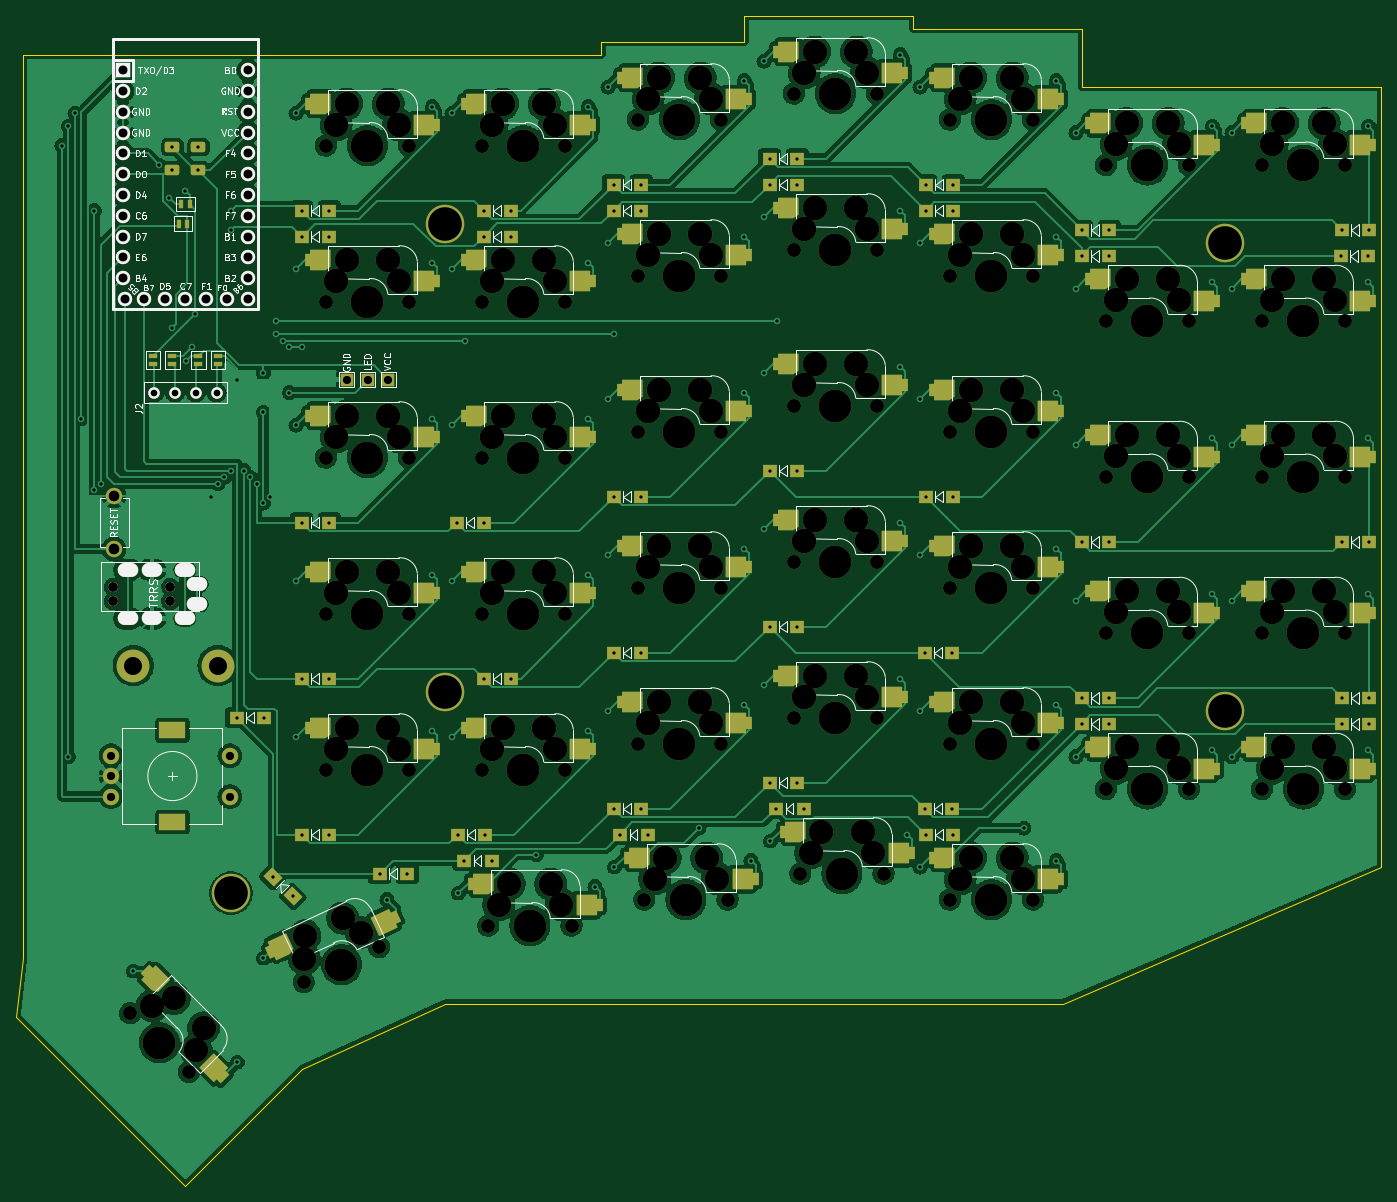
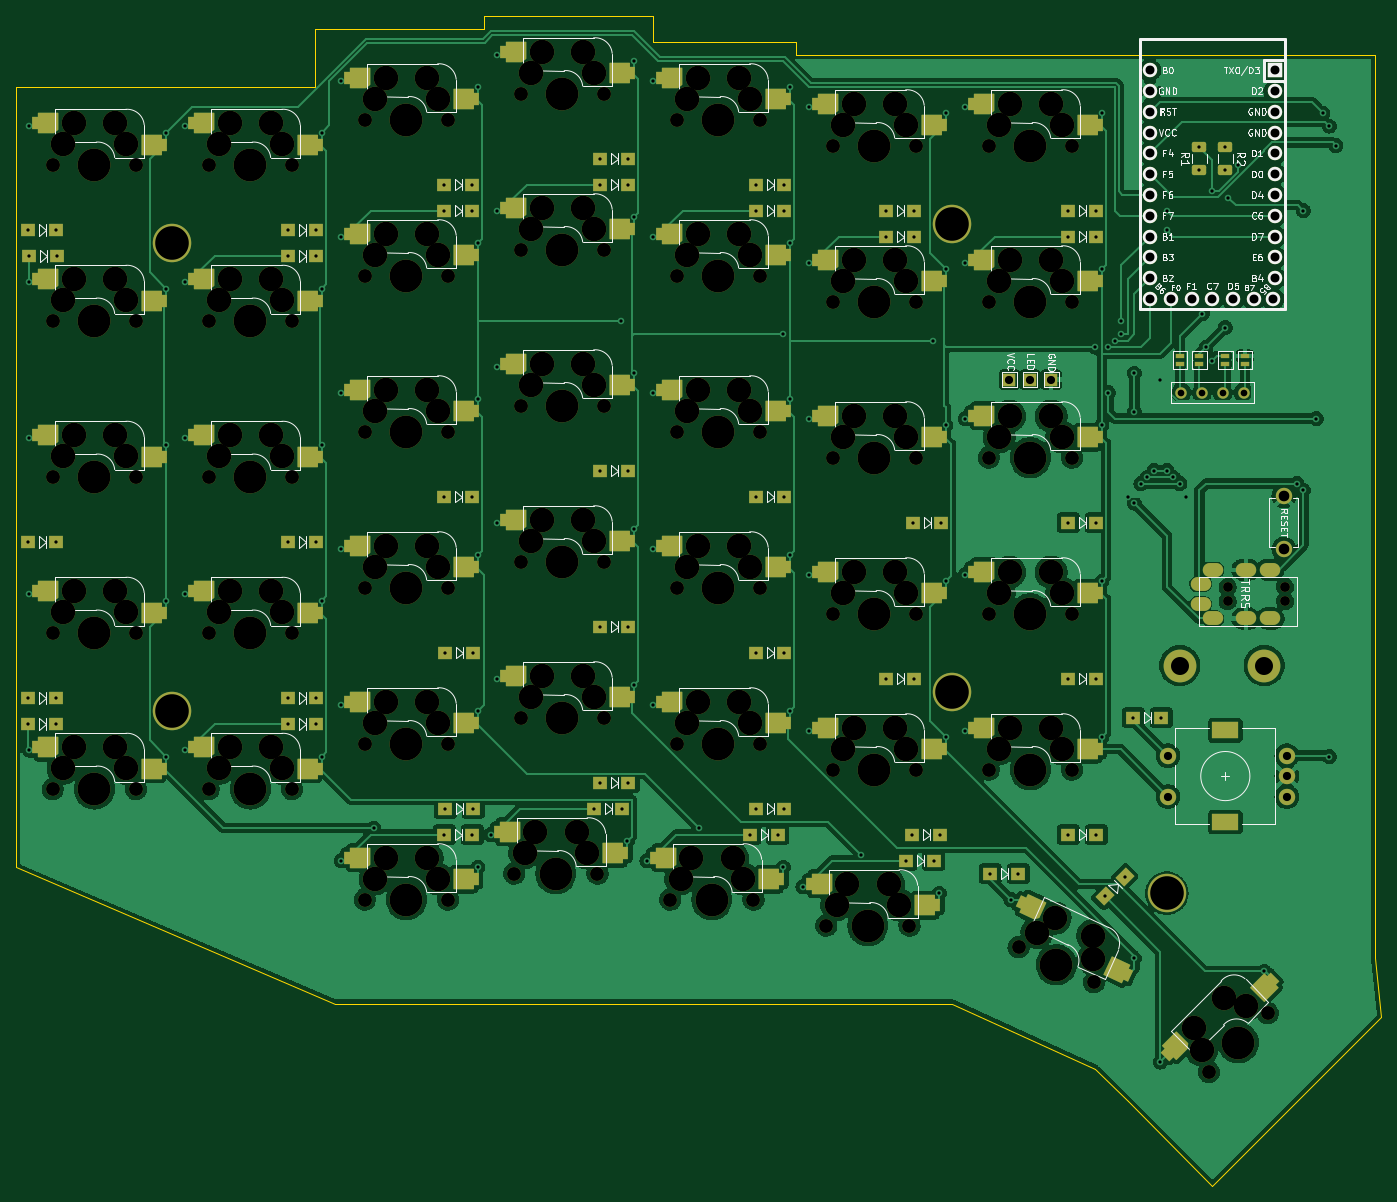
Circuit board: 11 layer files. Board 166.7 x 142.9 mm.
- bottom_copper: Sofle_Extended-B_Cu.gbr (351904 bytes)
- bottom_mask: Sofle_Extended-B_Mask.gbr (19701 bytes)
- paste: Sofle_Extended-B_Paste.gbr (5111 bytes)
- bottom_silk: Sofle_Extended-B_Silkscreen.gbr (58621 bytes)
- outline: Sofle_Extended-Edge_Cuts.gbr (1443 bytes)
- top_copper: Sofle_Extended-F_Cu.gbr (462765 bytes)
- top_mask: Sofle_Extended-F_Mask.gbr (19971 bytes)
- paste: Sofle_Extended-F_Paste.gbr (6124 bytes)
- top_silk: Sofle_Extended-F_Silkscreen.gbr (58705 bytes)
- drill: Sofle_Extended-NPTH.drl (5475 bytes)
- drill: Sofle_Extended-PTH.drl (5708 bytes)

=== bottom_copper: Sofle_Extended-B_Cu.gbr (351904 bytes, source omitted) ===
=== bottom_mask: Sofle_Extended-B_Mask.gbr (19701 bytes, source omitted) ===
=== paste: Sofle_Extended-B_Paste.gbr ===
%TF.GenerationSoftware,KiCad,Pcbnew,(6.0.1)*%
%TF.CreationDate,2022-02-14T18:22:42+08:00*%
%TF.ProjectId,Sofle_Extended,536f666c-655f-4457-9874-656e6465642e,rev?*%
%TF.SameCoordinates,Original*%
%TF.FileFunction,Paste,Bot*%
%TF.FilePolarity,Positive*%
%FSLAX46Y46*%
G04 Gerber Fmt 4.6, Leading zero omitted, Abs format (unit mm)*
G04 Created by KiCad (PCBNEW (6.0.1)) date 2022-02-14 18:22:42*
%MOMM*%
%LPD*%
G01*
G04 APERTURE LIST*
G04 Aperture macros list*
%AMFreePoly0*
4,1,17,2.735355,1.235355,2.750000,1.200000,2.750000,-1.200000,2.735355,-1.235355,2.700000,-1.250000,0.300001,-1.250000,0.264645,-1.235355,0.250000,-1.200000,0.250000,-0.750000,-0.349999,-0.750000,-0.349999,0.750000,0.250000,0.750000,0.250000,1.200000,0.264645,1.235355,0.300001,1.250000,2.700000,1.250000,2.735355,1.235355,2.735355,1.235355,$1*%
%AMFreePoly1*
4,1,24,-0.364645,1.235355,-0.350000,1.200001,-0.349999,0.750000,0.349999,0.750000,0.349999,-0.750000,-0.349999,-0.750000,-0.350000,-1.200001,-0.364645,-1.235355,-0.400000,-1.250000,-2.300000,-1.250000,-2.315318,-1.243655,-2.331235,-1.239043,-2.831234,-0.839043,-2.832649,-0.836476,-2.835355,-0.835355,-2.841697,-0.820044,-2.849694,-0.805522,-2.848878,-0.802708,-2.850000,-0.800000,-2.850000,1.200000,
-2.835355,1.235355,-2.800000,1.249999,-0.400000,1.250000,-0.364645,1.235355,-0.364645,1.235355,$1*%
G04 Aperture macros list end*
%ADD10FreePoly0,315.000000*%
%ADD11FreePoly1,315.000000*%
%ADD12FreePoly0,0.000000*%
%ADD13FreePoly1,0.000000*%
%ADD14FreePoly0,25.000000*%
%ADD15FreePoly1,25.000000*%
%ADD16R,1.143000X0.635000*%
G04 APERTURE END LIST*
D10*
%TO.C,SW41*%
X73544859Y-149384325D03*
D11*
X86484913Y-158647424D03*
%TD*%
D12*
%TO.C,SW3*%
X170887500Y-41950000D03*
D13*
X186587500Y-39350000D03*
%TD*%
D12*
%TO.C,SW37*%
X152631250Y-134025000D03*
D13*
X168331250Y-131425000D03*
%TD*%
D12*
%TO.C,SW31*%
X170887500Y-118150000D03*
D13*
X186587500Y-115550000D03*
%TD*%
D12*
%TO.C,SW13*%
X113737500Y-64175000D03*
D13*
X129437500Y-61575000D03*
%TD*%
D12*
%TO.C,SW1*%
X208987500Y-47506250D03*
D13*
X224687500Y-44906250D03*
%TD*%
D12*
%TO.C,SW21*%
X94687500Y-83225000D03*
D13*
X110387500Y-80625000D03*
%TD*%
D12*
%TO.C,SW4*%
X151837500Y-38775000D03*
D13*
X167537500Y-36175000D03*
%TD*%
D12*
%TO.C,SW33*%
X132787500Y-118150000D03*
D13*
X148487500Y-115550000D03*
%TD*%
D12*
%TO.C,SW14*%
X94687500Y-64175000D03*
D13*
X110387500Y-61575000D03*
%TD*%
D12*
%TO.C,SW17*%
X170887500Y-80050000D03*
D13*
X186587500Y-77450000D03*
%TD*%
D14*
%TO.C,SW40*%
X91252338Y-148963986D03*
D15*
X104382563Y-139972479D03*
%TD*%
D12*
%TO.C,SW20*%
X113737500Y-83225000D03*
D13*
X129437500Y-80625000D03*
%TD*%
D12*
%TO.C,SW32*%
X151837500Y-114975000D03*
D13*
X167537500Y-112375000D03*
%TD*%
D12*
%TO.C,SW11*%
X151837500Y-57825000D03*
D13*
X167537500Y-55225000D03*
%TD*%
D12*
%TO.C,SW22*%
X208987500Y-104656250D03*
D13*
X224687500Y-102056250D03*
%TD*%
D12*
%TO.C,SW9*%
X189937500Y-66556250D03*
D13*
X205637500Y-63956250D03*
%TD*%
D12*
%TO.C,SW15*%
X208987500Y-85606250D03*
D13*
X224687500Y-83006250D03*
%TD*%
D12*
%TO.C,SW19*%
X132787500Y-80050000D03*
D13*
X148487500Y-77450000D03*
%TD*%
D12*
%TO.C,SW16*%
X189937500Y-85606250D03*
D13*
X205637500Y-83006250D03*
%TD*%
D12*
%TO.C,SW23*%
X189937500Y-104656250D03*
D13*
X205637500Y-102056250D03*
%TD*%
D12*
%TO.C,SW39*%
X114531250Y-140375000D03*
D13*
X130231250Y-137775000D03*
%TD*%
D12*
%TO.C,SW36*%
X170887500Y-137200000D03*
D13*
X186587500Y-134600000D03*
%TD*%
D12*
%TO.C,SW18*%
X151837500Y-76875000D03*
D13*
X167537500Y-74275000D03*
%TD*%
D12*
%TO.C,SW24*%
X170887500Y-99100000D03*
D13*
X186587500Y-96500000D03*
%TD*%
D12*
%TO.C,SW28*%
X94687500Y-102275000D03*
D13*
X110387500Y-99675000D03*
%TD*%
D12*
%TO.C,SW5*%
X132787500Y-41950000D03*
D13*
X148487500Y-39350000D03*
%TD*%
D12*
%TO.C,SW35*%
X94687500Y-121325000D03*
D13*
X110387500Y-118725000D03*
%TD*%
D12*
%TO.C,SW30*%
X189937500Y-123706250D03*
D13*
X205637500Y-121106250D03*
%TD*%
D12*
%TO.C,SW29*%
X208987500Y-123706250D03*
D13*
X224687500Y-121106250D03*
%TD*%
D12*
%TO.C,SW10*%
X170887500Y-61000000D03*
D13*
X186587500Y-58400000D03*
%TD*%
D12*
%TO.C,SW12*%
X132787500Y-61000000D03*
D13*
X148487500Y-58400000D03*
%TD*%
D12*
%TO.C,SW2*%
X189937500Y-47506250D03*
D13*
X205637500Y-44906250D03*
%TD*%
D12*
%TO.C,SW8*%
X208987500Y-66556250D03*
D13*
X224687500Y-63956250D03*
%TD*%
D12*
%TO.C,SW38*%
X133581250Y-137200000D03*
D13*
X149281250Y-134600000D03*
%TD*%
D12*
%TO.C,SW6*%
X113737500Y-45125000D03*
D13*
X129437500Y-42525000D03*
%TD*%
D12*
%TO.C,SW34*%
X113737500Y-121325000D03*
D13*
X129437500Y-118725000D03*
%TD*%
D12*
%TO.C,SW7*%
X94687500Y-45125000D03*
D13*
X110387500Y-42525000D03*
%TD*%
D12*
%TO.C,SW25*%
X151837500Y-95925000D03*
D13*
X167537500Y-93325000D03*
%TD*%
D12*
%TO.C,SW26*%
X132787500Y-99100000D03*
D13*
X148487500Y-96500000D03*
%TD*%
D12*
%TO.C,SW27*%
X113737500Y-102275000D03*
D13*
X129437500Y-99675000D03*
%TD*%
D16*
%TO.C,JP7*%
X79375000Y-74319130D03*
X79375000Y-73318370D03*
%TD*%
%TO.C,JP8*%
X76993750Y-74319130D03*
X76993750Y-73318370D03*
%TD*%
%TO.C,JP5*%
X84931250Y-74319130D03*
X84931250Y-73318370D03*
%TD*%
%TO.C,JP6*%
X82550000Y-74319130D03*
X82550000Y-73318370D03*
%TD*%
M02*

=== bottom_silk: Sofle_Extended-B_Silkscreen.gbr (58621 bytes, source omitted) ===
=== outline: Sofle_Extended-Edge_Cuts.gbr ===
%TF.GenerationSoftware,KiCad,Pcbnew,(6.0.1)*%
%TF.CreationDate,2022-02-14T18:22:42+08:00*%
%TF.ProjectId,Sofle_Extended,536f666c-655f-4457-9874-656e6465642e,rev?*%
%TF.SameCoordinates,Original*%
%TF.FileFunction,Profile,NP*%
%FSLAX46Y46*%
G04 Gerber Fmt 4.6, Leading zero omitted, Abs format (unit mm)*
G04 Created by KiCad (PCBNEW (6.0.1)) date 2022-02-14 18:22:42*
%MOMM*%
%LPD*%
G01*
G04 APERTURE LIST*
%TA.AperFunction,Profile*%
%ADD10C,0.100000*%
%TD*%
G04 APERTURE END LIST*
D10*
X95250000Y-160337500D02*
X112712500Y-152400000D01*
X227012500Y-40481250D02*
X190500000Y-40481250D01*
X91281250Y-164306250D02*
X95250000Y-160337500D01*
X112712500Y-152400000D02*
X188118750Y-152400000D01*
X61118750Y-146843750D02*
X60325000Y-153987500D01*
X80962500Y-174625000D02*
X91281250Y-164306250D01*
X190500000Y-33337500D02*
X169862500Y-33337500D01*
X169862500Y-31750000D02*
X149225000Y-31750000D01*
X149225000Y-31750000D02*
X149225000Y-34925000D01*
X227012500Y-135731250D02*
X227012500Y-40481250D01*
X95250000Y-36512500D02*
X61118750Y-36512500D01*
X131762500Y-36512500D02*
X131762500Y-34925000D01*
X95250000Y-36512500D02*
X131762500Y-36512500D01*
X188118750Y-152400000D02*
X227012500Y-135731250D01*
X60325000Y-153987500D02*
X80962500Y-174625000D01*
X61118750Y-36512500D02*
X61118750Y-146843750D01*
X149225000Y-34925000D02*
X131762500Y-34925000D01*
X190500000Y-40481250D02*
X190500000Y-33337500D01*
X169862500Y-33337500D02*
X169862500Y-31750000D01*
M02*

=== top_copper: Sofle_Extended-F_Cu.gbr (462765 bytes, source omitted) ===
=== top_mask: Sofle_Extended-F_Mask.gbr (19971 bytes, source omitted) ===
=== paste: Sofle_Extended-F_Paste.gbr (6124 bytes, source omitted) ===
=== top_silk: Sofle_Extended-F_Silkscreen.gbr (58705 bytes, source omitted) ===
=== drill: Sofle_Extended-NPTH.drl ===
M48
; DRILL file {KiCad (6.0.1)} date Mon Feb 14 18:22:39 2022
; FORMAT={-:-/ absolute / metric / decimal}
; #@! TF.CreationDate,2022-02-14T18:22:39+08:00
; #@! TF.GenerationSoftware,Kicad,Pcbnew,(6.0.1)
; #@! TF.FileFunction,NonPlated,1,2,NPTH
FMAT,2
METRIC
; #@! TA.AperFunction,NonPlated,NPTH,ComponentDrill
T1C1.200
; #@! TA.AperFunction,NonPlated,NPTH,ComponentDrill
T2C1.700
; #@! TA.AperFunction,NonPlated,NPTH,ComponentDrill
T3C3.000
; #@! TA.AperFunction,NonPlated,NPTH,ComponentDrill
T4C4.000
%
G90
G05
T1
X72.094Y-101.519
X72.094Y-103.269
X79.094Y-101.519
X79.094Y-103.269
T2
X74.195Y-153.57
X81.38Y-160.755
X95.408Y-149.784
X98.108Y-47.625
X98.108Y-66.675
X98.108Y-85.725
X98.108Y-104.775
X98.108Y-123.825
X104.617Y-145.491
X108.267Y-47.625
X108.267Y-66.675
X108.267Y-85.725
X108.267Y-104.775
X108.267Y-123.825
X117.157Y-47.625
X117.157Y-66.675
X117.157Y-85.725
X117.157Y-104.775
X117.157Y-123.825
X117.951Y-142.875
X127.317Y-47.625
X127.317Y-66.675
X127.317Y-85.725
X127.317Y-104.775
X127.317Y-123.825
X128.111Y-142.875
X136.207Y-44.45
X136.207Y-63.5
X136.207Y-82.55
X136.207Y-101.6
X136.207Y-120.65
X137.001Y-139.7
X146.368Y-44.45
X146.368Y-63.5
X146.368Y-82.55
X146.368Y-101.6
X146.368Y-120.65
X147.161Y-139.7
X155.257Y-41.275
X155.257Y-60.325
X155.257Y-79.375
X155.257Y-98.425
X155.257Y-117.475
X156.051Y-136.525
X165.417Y-41.275
X165.417Y-60.325
X165.417Y-79.375
X165.417Y-98.425
X165.417Y-117.475
X166.211Y-136.525
X174.308Y-44.45
X174.308Y-63.5
X174.308Y-82.55
X174.308Y-101.6
X174.308Y-120.65
X174.308Y-139.7
X184.468Y-44.45
X184.468Y-63.5
X184.468Y-82.55
X184.468Y-101.6
X184.468Y-120.65
X184.468Y-139.7
X193.357Y-50.006
X193.357Y-69.056
X193.357Y-88.106
X193.357Y-107.156
X193.357Y-126.206
X203.517Y-50.006
X203.517Y-69.056
X203.517Y-88.106
X203.517Y-107.156
X203.517Y-126.206
X212.407Y-50.006
X212.407Y-69.056
X212.407Y-88.106
X212.407Y-107.156
X212.407Y-126.206
X222.567Y-50.006
X222.567Y-69.056
X222.567Y-88.106
X222.567Y-107.156
X222.567Y-126.206
T3
X76.889Y-152.672
X79.584Y-151.774
X82.278Y-158.061
X83.176Y-155.366
X95.486Y-146.946
X95.564Y-144.107
X99.377Y-45.085
X99.377Y-64.135
X99.377Y-83.185
X99.377Y-102.235
X99.377Y-121.285
X100.168Y-141.96
X100.647Y-42.545
X100.647Y-61.595
X100.647Y-80.645
X100.647Y-99.695
X100.647Y-118.745
X102.392Y-143.725
X105.727Y-42.545
X105.727Y-61.595
X105.727Y-80.645
X105.727Y-99.695
X105.727Y-118.745
X106.997Y-45.085
X106.997Y-64.135
X106.997Y-83.185
X106.997Y-102.235
X106.997Y-121.285
X118.427Y-45.085
X118.427Y-64.135
X118.427Y-83.185
X118.427Y-102.235
X118.427Y-121.285
X119.221Y-140.335
X119.697Y-42.545
X119.697Y-61.595
X119.697Y-80.645
X119.697Y-99.695
X119.697Y-118.745
X120.491Y-137.795
X124.777Y-42.545
X124.777Y-61.595
X124.777Y-80.645
X124.777Y-99.695
X124.777Y-118.745
X125.571Y-137.795
X126.047Y-45.085
X126.047Y-64.135
X126.047Y-83.185
X126.047Y-102.235
X126.047Y-121.285
X126.841Y-140.335
X137.477Y-41.91
X137.477Y-60.96
X137.477Y-80.01
X137.477Y-99.06
X137.477Y-118.11
X138.271Y-137.16
X138.748Y-39.37
X138.748Y-58.42
X138.748Y-77.47
X138.748Y-96.52
X138.748Y-115.57
X139.541Y-134.62
X143.827Y-39.37
X143.827Y-58.42
X143.827Y-77.47
X143.827Y-96.52
X143.827Y-115.57
X144.621Y-134.62
X145.097Y-41.91
X145.097Y-60.96
X145.097Y-80.01
X145.097Y-99.06
X145.097Y-118.11
X145.891Y-137.16
X156.528Y-38.735
X156.528Y-57.785
X156.528Y-76.835
X156.528Y-95.885
X156.528Y-114.935
X157.321Y-133.985
X157.797Y-36.195
X157.797Y-55.245
X157.797Y-74.295
X157.797Y-93.345
X157.797Y-112.395
X158.591Y-131.445
X162.877Y-36.195
X162.877Y-55.245
X162.877Y-74.295
X162.877Y-93.345
X162.877Y-112.395
X163.671Y-131.445
X164.147Y-38.735
X164.147Y-57.785
X164.147Y-76.835
X164.147Y-95.885
X164.147Y-114.935
X164.941Y-133.985
X175.577Y-41.91
X175.577Y-60.96
X175.577Y-80.01
X175.577Y-99.06
X175.577Y-118.11
X175.577Y-137.16
X176.847Y-39.37
X176.847Y-58.42
X176.847Y-77.47
X176.847Y-96.52
X176.847Y-115.57
X176.847Y-134.62
X181.927Y-39.37
X181.927Y-58.42
X181.927Y-77.47
X181.927Y-96.52
X181.927Y-115.57
X181.927Y-134.62
X183.197Y-41.91
X183.197Y-60.96
X183.197Y-80.01
X183.197Y-99.06
X183.197Y-118.11
X183.197Y-137.16
X194.627Y-47.466
X194.627Y-66.516
X194.627Y-85.566
X194.627Y-104.616
X194.627Y-123.666
X195.897Y-44.926
X195.897Y-63.976
X195.897Y-83.026
X195.897Y-102.076
X195.897Y-121.126
X200.977Y-44.926
X200.977Y-63.976
X200.977Y-83.026
X200.977Y-102.076
X200.977Y-121.126
X202.248Y-47.466
X202.248Y-66.516
X202.248Y-85.566
X202.248Y-104.616
X202.248Y-123.666
X213.677Y-47.466
X213.677Y-66.516
X213.677Y-85.566
X213.677Y-104.616
X213.677Y-123.666
X214.947Y-44.926
X214.947Y-63.976
X214.947Y-83.026
X214.947Y-102.076
X214.947Y-121.126
X220.028Y-44.926
X220.028Y-63.976
X220.028Y-83.026
X220.028Y-102.076
X220.028Y-121.126
X221.297Y-47.466
X221.297Y-66.516
X221.297Y-85.566
X221.297Y-104.616
X221.297Y-123.666
T4
X77.787Y-157.162
X100.012Y-147.637
X103.188Y-47.625
X103.188Y-66.675
X103.188Y-85.725
X103.188Y-104.775
X103.188Y-123.825
X122.237Y-47.625
X122.237Y-66.675
X122.237Y-85.725
X122.237Y-104.775
X122.237Y-123.825
X123.031Y-142.875
X141.287Y-44.45
X141.287Y-63.5
X141.287Y-82.55
X141.287Y-101.6
X141.287Y-120.65
X142.081Y-139.7
X160.338Y-41.275
X160.338Y-60.325
X160.338Y-79.375
X160.338Y-98.425
X160.338Y-117.475
X161.131Y-136.525
X179.387Y-44.45
X179.387Y-63.5
X179.387Y-82.55
X179.387Y-101.6
X179.387Y-120.65
X179.387Y-139.7
X198.438Y-50.006
X198.438Y-69.056
X198.438Y-88.106
X198.438Y-107.156
X198.438Y-126.206
X217.487Y-50.006
X217.487Y-69.056
X217.487Y-88.106
X217.487Y-107.156
X217.487Y-126.206
T0
M30

=== drill: Sofle_Extended-PTH.drl ===
M48
; DRILL file {KiCad (6.0.1)} date Mon Feb 14 18:22:39 2022
; FORMAT={-:-/ absolute / metric / decimal}
; #@! TF.CreationDate,2022-02-14T18:22:39+08:00
; #@! TF.GenerationSoftware,Kicad,Pcbnew,(6.0.1)
; #@! TF.FileFunction,Plated,1,2,PTH
FMAT,2
METRIC
; #@! TA.AperFunction,Plated,PTH,ViaDrill
T1C0.400
; #@! TA.AperFunction,Plated,PTH,ComponentDrill
T2C0.400
; #@! TA.AperFunction,Plated,PTH,ComponentDrill
T3C0.813
; #@! TA.AperFunction,Plated,PTH,ComponentDrill
T4C1.000
; #@! TA.AperFunction,Plated,PTH,ComponentDrill
T5C1.092
; #@! TA.AperFunction,Plated,PTH,ComponentDrill
T6C1.300
; #@! TA.AperFunction,Plated,PTH,ComponentDrill
T7C1.500
; #@! TA.AperFunction,Plated,PTH,ComponentDrill
T8C2.200
; #@! TA.AperFunction,Plated,PTH,ComponentDrill
T9C4.100
%
G90
G05
T1
X65.881Y-47.625
X66.675Y-45.244
X66.675Y-122.237
X67.469Y-43.656
X68.263Y-80.962
X69.85Y-55.562
X69.85Y-89.688
X70.644Y-88.9
X74.612Y-148.431
X77.787Y-50.006
X78.988Y-53.975
X79.375Y-69.85
X80.962Y-53.181
X81.036Y-73.943
X81.756Y-72.231
X82.163Y-68.149
X84.138Y-90.487
X84.931Y-88.9
X85.725Y-88.106
X86.519Y-55.562
X86.519Y-57.944
X86.519Y-87.312
X87.312Y-76.2
X87.312Y-159.544
X88.106Y-87.312
X88.9Y-88.106
X89.694Y-88.9
X90.487Y-75.406
X90.487Y-80.169
X90.487Y-91.281
X90.487Y-146.844
X91.281Y-90.487
X92.075Y-69.056
X92.075Y-70.644
X92.869Y-71.438
X93.662Y-72.231
X93.662Y-77.787
X94.456Y-43.656
X94.456Y-62.706
X94.456Y-81.756
X94.456Y-100.806
X94.456Y-119.856
X95.25Y-72.231
X105.569Y-139.7
X111.125Y-42.862
X111.125Y-61.912
X111.125Y-80.962
X111.125Y-100.012
X111.125Y-119.062
X113.506Y-43.656
X113.506Y-62.706
X113.506Y-81.756
X113.506Y-100.806
X113.506Y-119.856
X114.3Y-138.906
X115.094Y-71.438
X123.825Y-134.213
X130.175Y-42.862
X130.175Y-61.912
X130.175Y-80.962
X130.175Y-100.012
X130.175Y-119.062
X130.969Y-138.112
X132.556Y-40.481
X132.556Y-59.531
X132.556Y-78.581
X132.556Y-97.631
X132.556Y-116.681
X133.35Y-70.644
X133.35Y-135.731
X143.669Y-130.969
X149.225Y-39.688
X149.225Y-58.737
X149.225Y-77.787
X149.225Y-96.837
X149.225Y-115.887
X150.019Y-134.938
X151.606Y-37.306
X151.606Y-56.356
X151.606Y-75.406
X151.606Y-94.456
X151.606Y-113.506
X152.4Y-132.556
X153.194Y-69.056
X168.275Y-36.512
X168.275Y-55.562
X168.275Y-74.612
X168.275Y-93.662
X168.275Y-112.712
X169.069Y-131.762
X170.656Y-40.481
X170.656Y-59.531
X170.656Y-78.581
X170.656Y-97.631
X170.656Y-116.681
X170.656Y-135.731
X183.356Y-130.969
X187.325Y-39.688
X187.325Y-58.737
X187.325Y-77.787
X187.325Y-96.837
X187.325Y-115.887
X187.325Y-134.938
X189.706Y-46.038
X189.706Y-65.087
X189.706Y-84.138
X189.706Y-103.188
X189.706Y-122.237
X206.375Y-45.244
X206.375Y-64.294
X206.375Y-83.344
X206.375Y-102.394
X206.375Y-121.444
X208.756Y-46.038
X208.756Y-65.087
X208.756Y-84.138
X208.756Y-103.188
X208.756Y-122.237
X225.425Y-45.244
X225.425Y-64.294
X225.425Y-83.344
X225.425Y-102.394
X225.425Y-121.444
T2
X79.375Y-47.812
X79.375Y-50.612
X82.55Y-47.812
X82.55Y-50.612
X87.2Y-117.475
X90.6Y-117.475
X91.667Y-136.91
X94.071Y-139.315
X95.137Y-55.562
X95.137Y-58.737
X95.137Y-93.662
X95.137Y-112.712
X95.137Y-131.762
X98.537Y-55.562
X98.537Y-58.737
X98.537Y-93.662
X98.537Y-112.712
X98.537Y-131.762
X104.662Y-136.525
X108.062Y-136.525
X114.075Y-93.662
X114.188Y-131.762
X114.981Y-134.938
X117.362Y-55.562
X117.362Y-58.737
X117.362Y-112.712
X117.475Y-93.662
X117.587Y-131.762
X118.381Y-134.938
X120.762Y-55.562
X120.762Y-58.737
X120.762Y-112.712
X133.237Y-52.387
X133.237Y-55.562
X133.237Y-90.487
X133.237Y-109.537
X133.237Y-128.588
X134.031Y-131.762
X136.637Y-52.387
X136.637Y-55.562
X136.637Y-90.487
X136.637Y-109.537
X136.637Y-128.588
X137.431Y-131.762
X152.287Y-49.212
X152.287Y-52.387
X152.287Y-87.312
X152.287Y-106.362
X152.287Y-125.412
X153.081Y-128.588
X155.688Y-49.212
X155.688Y-52.387
X155.688Y-87.312
X155.688Y-106.362
X155.688Y-125.412
X156.481Y-128.588
X171.225Y-109.537
X171.225Y-128.588
X171.338Y-52.387
X171.338Y-55.562
X171.338Y-90.487
X171.338Y-131.762
X174.625Y-109.537
X174.625Y-128.588
X174.737Y-52.387
X174.737Y-55.562
X174.737Y-90.487
X174.737Y-131.762
X190.387Y-57.944
X190.387Y-61.119
X190.387Y-96.044
X190.387Y-115.094
X190.387Y-118.269
X193.787Y-57.944
X193.787Y-61.119
X193.787Y-96.044
X193.787Y-115.094
X193.787Y-118.269
X222.025Y-61.119
X222.137Y-57.944
X222.137Y-96.044
X222.137Y-115.094
X222.137Y-118.269
X225.425Y-61.119
X225.537Y-57.944
X225.537Y-96.044
X225.537Y-115.094
X225.537Y-118.269
T3
X77.153Y-77.787
X79.692Y-77.787
X82.233Y-77.787
X84.772Y-77.787
T4
X71.875Y-122.119
X71.875Y-124.619
X71.875Y-127.119
X86.375Y-122.119
X86.375Y-127.119
X100.637Y-76.2
X103.237Y-76.2
X105.737Y-76.2
T5
X73.343Y-38.417
X73.343Y-40.957
X73.343Y-43.497
X73.343Y-46.038
X73.343Y-48.578
X73.343Y-51.117
X73.343Y-53.657
X73.343Y-56.197
X73.343Y-58.737
X73.343Y-61.277
X73.343Y-63.817
X73.571Y-66.358
X75.882Y-66.358
X78.422Y-66.358
X80.962Y-66.358
X83.502Y-66.358
X86.042Y-66.358
X88.582Y-38.417
X88.582Y-40.957
X88.582Y-43.497
X88.582Y-46.038
X88.582Y-48.578
X88.582Y-51.117
X88.582Y-53.657
X88.582Y-56.197
X88.582Y-58.737
X88.582Y-61.277
X88.582Y-63.817
X88.582Y-66.358
T6
X72.231Y-90.412
X72.231Y-96.912
T8
X74.612Y-111.125
X84.931Y-111.125
T9
X86.519Y-138.906
X112.712Y-57.15
X112.712Y-114.3
X207.962Y-59.531
X207.962Y-116.681
T4
G00X73.644Y-99.419
M15
G01X74.144Y-99.419
M16
G05
G00X73.644Y-105.369
M15
G01X74.144Y-105.369
M16
G05
G00X76.644Y-99.419
M15
G01X77.144Y-99.419
M16
G05
G00X76.644Y-105.369
M15
G01X77.144Y-105.369
M16
G05
G00X80.644Y-99.419
M15
G01X81.144Y-99.419
M16
G05
G00X80.644Y-105.369
M15
G01X81.144Y-105.369
M16
G05
G00X82.144Y-101.169
M15
G01X82.644Y-101.169
M16
G05
G00X82.144Y-103.619
M15
G01X82.644Y-103.619
M16
G05
T7
G00X78.725Y-119.019
M15
G01X80.025Y-119.019
M16
G05
G00X78.725Y-130.219
M15
G01X80.025Y-130.219
M16
G05
T0
M30

